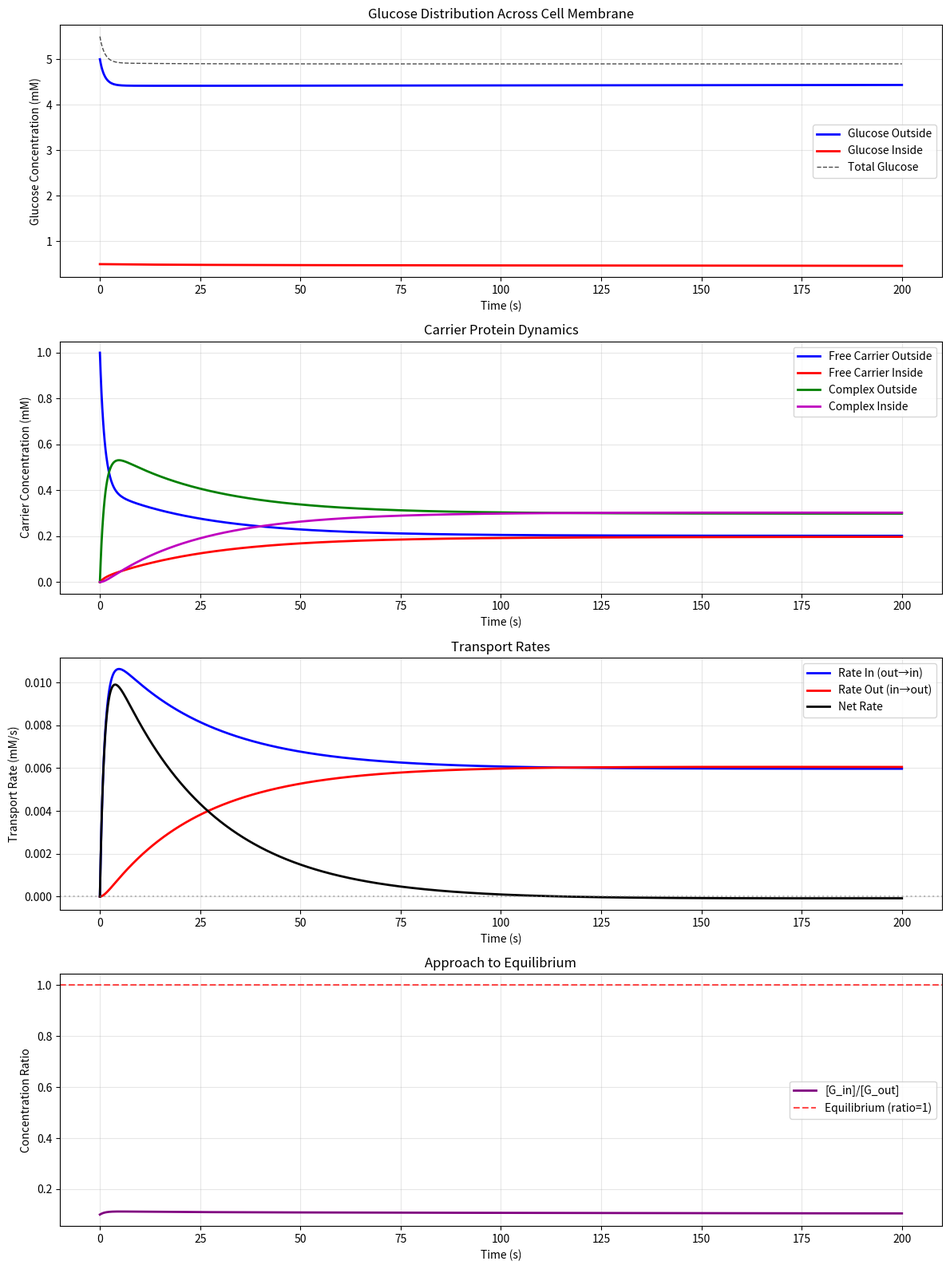
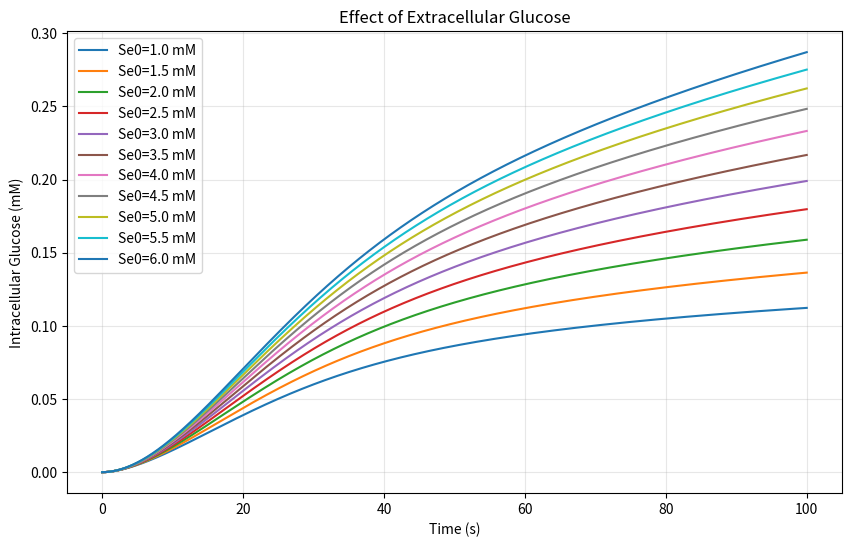
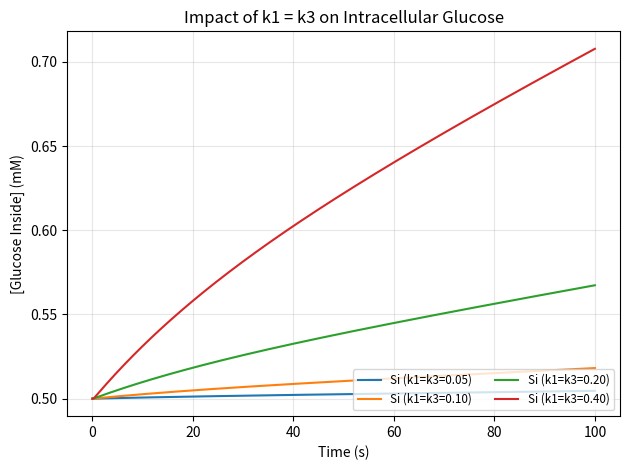
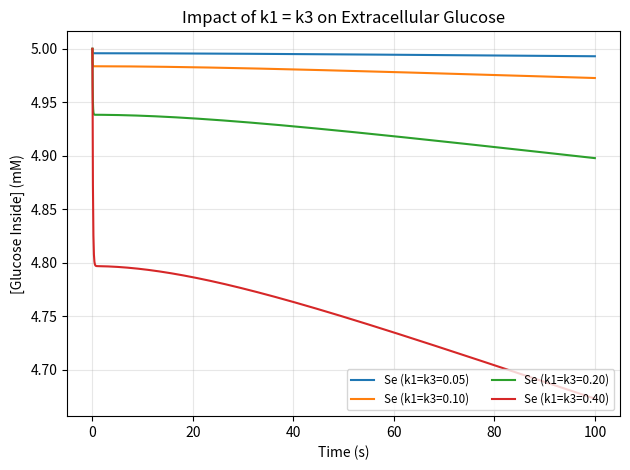
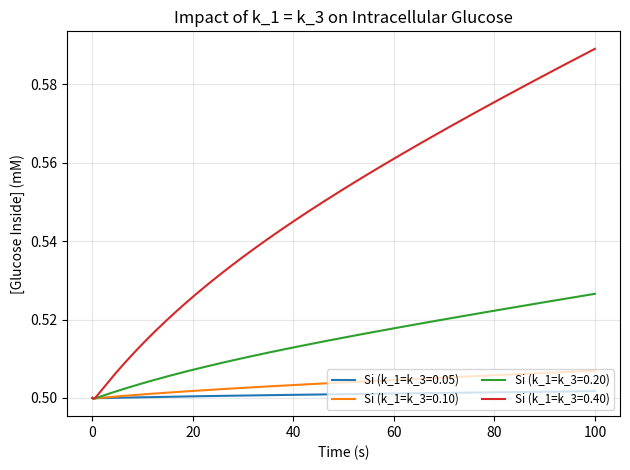
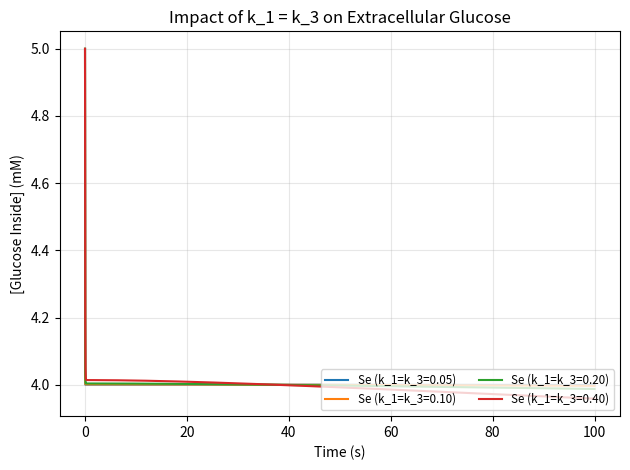

These charts were generated, in order, by the following Python code:
import matplotlib.pyplot as plt
from matplotlib.lines import Line2D
import numpy as np
import pandas as pd
from scipy.integrate import odeint

# Write and plot a simple glucose transporter
def glucose_transport_odes(y, t, k1, k_1, k2, k3, k_3):
    """
    ODE system for a simple glucose transporter
    
    Variables:
    Se = glucose concentration outside cell
    Ce = free carrier protein concentration outside
    Pe = glucose-carrier complex concentration outside
    Si = glucose concentration inside cell
    Ci = free carrier protein concentration inside
    Pi = glucose-carrier complex concentration inside
    
    Reactions:
    Outside: Se + Ce ⇌ Pe (rates k1, k_1)
    Conformational Flip: Ce → Ci (k2)
    Conformational Flip: Pe → Pi (k2)
    Inside: Si+ Ci ⇌ Pi (rates k3, k_3)

    """

    # State Variables
    Se, Ce, Pe, Si, Ci, Pi = y
    
    # Outside bindng and transport: Se + Ce ⇌ Pe
    dSe_dt = -k1 * Se * Ce + k_1 * Pe
    dCe_dt = k2 * Ci - k2 * Ce + k_1 * Pe - k1 * Se * Ce
    dPe_dt = k2 * Pi - k2 * Pe + k1 * Se * Ce - k_1 * Pe
    
    # Inside binding and transport: Si + Ci ⇌ Pi
    dSi_dt = - k3 * Si * Ci + k_3 * Pi
    dCi_dt = k2 * Ce - k2 * Ci + k_3 * Pi - k3 * Si * Ci
    dPi_dt = k2 * Pe - k2 * Pi + k3 * Si * Ci - k_3 * Pi
    
    return [dSe_dt, dCe_dt, dPe_dt, dSi_dt, dCi_dt, dPi_dt]

# Rate Constants 
k1 = 0.1    # forward binding rate outside (1/mM·s)
k_1 = 0.3  # reverse binding rate outside (1/s)
k2 = 0.02   # transport rate out→in (1/s)
k3 = 0.1   # forward binding rate inside (1/mM·s)
k_3 = 0.03  # reverse binding rate inside (1/s)

# Initial conditions
Se_0 = 5.0   # initial glucose outside (mM)
Ce_0 = 1.0    # initial free carrier outside (mM)
Pe_0 = 0.0   # initial complex outside (mM)

Si_0 = 0.5     # initial glucose inside (mM)
Ci_0 = 0.0     # initial free carrier inside (mM)
Pi_0 = 0.0    # initial complex inside (mM)

y0_bidirectional = [Se_0, Ce_0, Pe_0, Si_0, Ci_0, Pi_0]

# Time points
t_long = np.linspace(0, 200, 2000)

# Solve ODE system
solution = odeint(glucose_transport_odes, y0_bidirectional, t_long, 
                                args=(k1, k_1, k2, k3, k_3))

Se, Ce, Pe, Si, Ci, Pi = solution.T

# Create comprehensive plot
fig, ((ax1), (ax2), (ax3), (ax4)) = plt.subplots(4, 1, figsize=(12,16))

# Plot 1: Glucose concentrations
ax1.plot(t_long, Se, 'b-', linewidth=2, label='Glucose Outside')
ax1.plot(t_long, Si, 'r-', linewidth=2, label='Glucose Inside')
ax1.plot(t_long, Se + Si, 'k--', linewidth=1, alpha=0.7, label='Total Glucose')
ax1.set_xlabel('Time (s)')
ax1.set_ylabel('Glucose Concentration (mM)')
ax1.set_title('Glucose Distribution Across Cell Membrane')
ax1.legend()
ax1.grid(True, alpha=0.3)

# Plot 2: Carrier proteins
ax2.plot(t_long, Ce, 'b-', linewidth=2, label='Free Carrier Outside')
ax2.plot(t_long, Ci, 'r-', linewidth=2, label='Free Carrier Inside')
ax2.plot(t_long, Pe, 'g-', linewidth=2, label='Complex Outside')
ax2.plot(t_long, Pi, 'm-', linewidth=2, label='Complex Inside')
ax2.set_xlabel('Time (s)')
ax2.set_ylabel('Carrier Concentration (mM)')
ax2.set_title('Carrier Protein Dynamics')
ax2.legend()
ax2.grid(True, alpha=0.3)

# Plot 3: Transport rates
transport_rate_in = k2 * Pe
transport_rate_out = k2 * Pi
net_transport_rate = transport_rate_in - transport_rate_out
ax3.plot(t_long, transport_rate_in, 'b-', linewidth=2, label='Rate In (out→in)')
ax3.plot(t_long, transport_rate_out, 'r-', linewidth=2, label='Rate Out (in→out)')
ax3.plot(t_long, net_transport_rate, 'k-', linewidth=2, label='Net Rate')
ax3.axhline(y=0, color='gray', linestyle=':', alpha=0.5)
ax3.set_xlabel('Time (s)')
ax3.set_ylabel('Transport Rate (mM/s)')
ax3.set_title('Transport Rates')
ax3.legend()
ax3.grid(True, alpha=0.3)

# Plot 4: Concentration ratio and equilibrium approach
concentration_ratio = Si / (Se + 1e-10)  # Avoid division by zero
ax4.plot(t_long, concentration_ratio, 'purple', linewidth=2, label='[G_in]/[G_out]')
ax4.axhline(y=1.0, color='red', linestyle='--', alpha=0.7, label='Equilibrium (ratio=1)')
ax4.set_xlabel('Time (s)')
ax4.set_ylabel('Concentration Ratio')
ax4.set_title('Approach to Equilibrium')
ax4.legend()
ax4.grid(True, alpha=0.3)

plt.tight_layout()
plt.savefig('glucose.png', dpi=300)
plt.show()

# Print system analysis
print("Glucose Transport Analysis:")
print("=" * 50)
print(f"Initial conditions:")
print(f"  Outside: [G] = {Se_0:.1f} mM, [C] = {Ce_0:.1f} mM")
print(f"  Inside:  [G] = {Si_0:.1f} mM, [C] = {Ci_0:.1f} mM")
print(f"\nRate constants:")
print(f"  Outside binding: k₁ = {k1:.3f} 1/(mM·s), k₋₁ = {k_1:.3f} 1/s")
print(f"  Inside binding:  k₃ = {k3:.3f} 1/(mM·s), k₋₃ = {k_3:.3f} 1/s")
print(f"  Transport rates: k₂ = {k2:.3f} 1/s (out→in), k₄ = {k2:.3f} 1/s (in→out)")
print(f"\nFinal steady-state values (t = {t_long[-1]:.0f} s):")
print(f"  Outside: [G] = {Se[-1]:.3f} mM, [C] = {Ce[-1]:.3f} mM, [GC] = {Pe[-1]:.3f} mM")
print(f"  Inside:  [G] = {Si[-1]:.3f} mM, [C] = {Ci[-1]:.3f} mM, [GC] = {Pi[-1]:.3f} mM")
print(f"  Concentration ratio [G_in]/[G_out] = {concentration_ratio[-1]:.3f}")
print(f"  Net transport rate = {net_transport_rate[-1]:.6f} mM/s")

# Conservation checks
total_glucose = Se + Si + Pe + Pi 
total_carrier = Ci + Ce + Pe + Pi

print(f"\nConservation checks:")
print(f"  Total glucose: initial = {Se_0:.1f}, final = {total_glucose[-1]:.3f} mM")
print(f"  Total carrier: initial = {Ce_0:.1f}, final = {total_carrier[-1]:.3f} mM")

# Conservation Test
assert np.allclose(total_glucose, total_glucose[0], rtol=1e-6, atol=1e-8)
assert np.allclose(total_carrier, total_carrier[0], rtol=1e-6, atol=1e-8)

# Behavioral Analysis
# Change Extracellular Glucose
t = np.linspace(0, 100, 2000)
plt.figure(figsize=(10,6))

for Se0 in np.arange(1.0, 6.5, 0.5):
    y0 = [Se0, Si_0, Ce_0, Ci_0, Pe_0, Pi_0]
    solution2 = odeint(glucose_transport_odes, y0, t, 
                                args=(k1, k_1, k2, k3, k_3))
    Se, Ce, Pe, Si, Ci, Pi = solution2.T
    plt.plot(t, Si, label=f'Se0={Se0:.1f} mM')

plt.xlabel('Time (s)')
plt.ylabel('Intracellular Glucose (mM)')
plt.title('Effect of Extracellular Glucose')
plt.legend()
plt.grid(True, alpha=0.3)
plt.show()

# Changing K values but maintaining a Km=3mM
kvalues = [0.05, 0.1, 0.2, 0.4]
k_values = [3/0.05, 3/0.1, 3/0.2, 3/0.4]

# Increasing k1=k3 values
for k, k_ in zip(kvalues, k_values):
    solution4 = odeint(glucose_transport_odes, y0_bidirectional, t, 
                        args=(k, k_, k2, k, k_))
    Se, Ce, Pe, Si, Ci, Pi = solution4.T
    plt.plot(t, Si, label=f'Si (k1=k3={k:.2f})')
plt.title('Impact of k1 = k3 on Intracellular Glucose')
plt.xlabel('Time (s)')
plt.ylabel('[Glucose Inside] (mM)')
plt.grid(True, alpha=0.3)
plt.legend(fontsize='small', ncol=2, loc='lower right')
plt.tight_layout()
plt.show()

for k, k_ in zip(kvalues, k_values):
    solution4 = odeint(glucose_transport_odes, y0_bidirectional, t, 
                    args=(k, k_, k2, k, k_))
    Se, Ce, Pe, Si, Ci, Pi = solution4.T
    plt.plot(t, Se, label=f'Se (k1=k3={k:.2f})')
plt.title('Impact of k1 = k3 on Extracellular Glucose')
plt.xlabel('Time (s)')
plt.ylabel('[Glucose Inside] (mM)')
plt.grid(True, alpha=0.3)
plt.legend(fontsize='small', ncol=2, loc='lower right')
plt.tight_layout()
plt.show()

# Increaseing k_1=k_3 values
for k, k_ in zip(kvalues, k_values):
    solution5 = odeint(glucose_transport_odes, y0_bidirectional, t, 
                    args=(k_, k, k2, k_, k))
    Se, Ce, Pe, Si, Ci, Pi = solution5.T
    plt.plot(t, Si, label=f'Si (k_1=k_3={k:.2f})')
plt.title('Impact of k_1 = k_3 on Intracellular Glucose')
plt.xlabel('Time (s)')
plt.ylabel('[Glucose Inside] (mM)')
plt.grid(True, alpha=0.3)
plt.legend(fontsize='small', ncol=2, loc='lower right')
plt.tight_layout()
plt.show()

for k, k_ in zip(kvalues, k_values):
    solution5 = odeint(glucose_transport_odes, y0_bidirectional, t, 
                    args=(k_, k, k2, k_, k))
    Se, Ce, Pe, Si, Ci, Pi = solution5.T
    plt.plot(t, Se, label=f'Se (k_1=k_3={k:.2f})')
plt.title('Impact of k_1 = k_3 on Extracellular Glucose')
plt.xlabel('Time (s)')
plt.ylabel('[Glucose Inside] (mM)')
plt.grid(True, alpha=0.3)
plt.legend(fontsize='small', ncol=2, loc='lower right')
plt.tight_layout()
plt.show()
